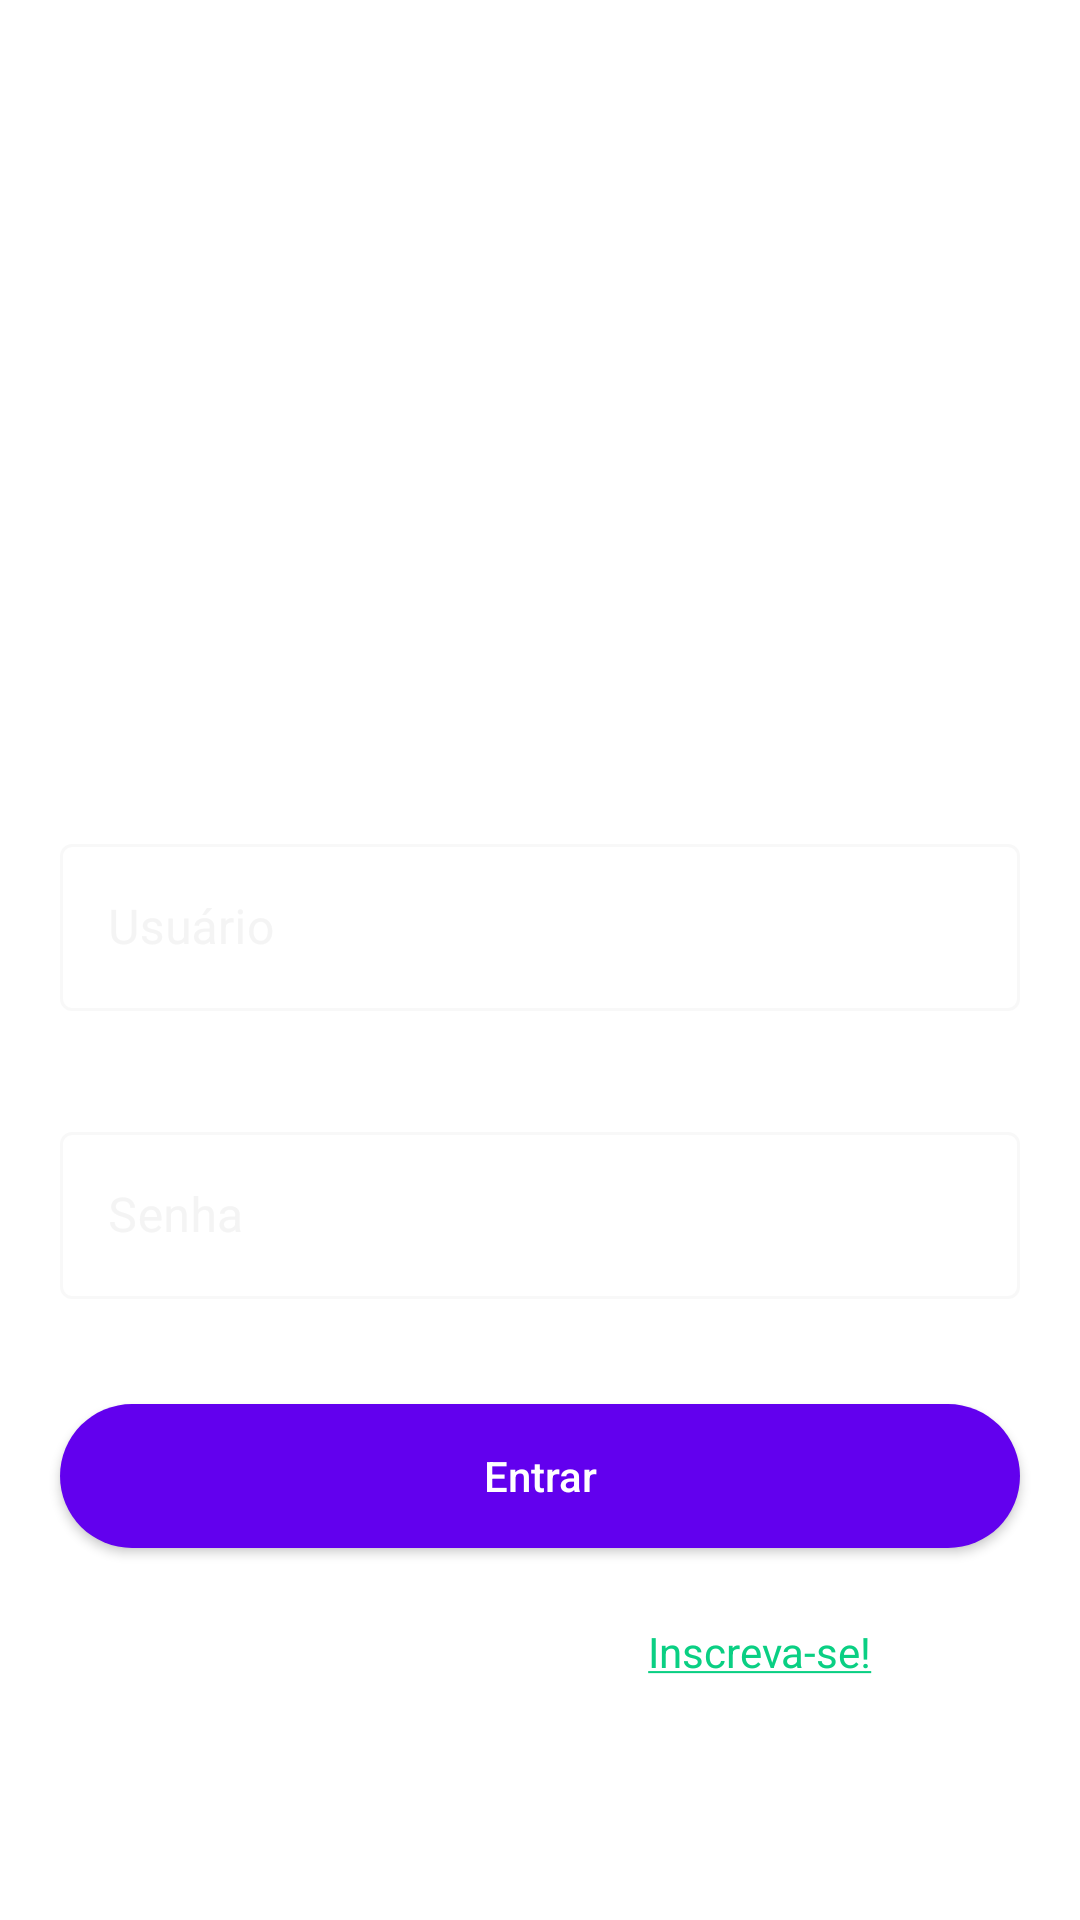

The Android layout XML behind this screen, and the referenced resources:
<!-- AndroidManifest.xml: activity theme Theme.MeuBeat.NoActionBar -->
<!-- res/layout/activity_login.xml -->
<?xml version="1.0" encoding="utf-8"?>
<androidx.constraintlayout.widget.ConstraintLayout xmlns:android="http://schemas.android.com/apk/res/android"
    xmlns:tools="http://schemas.android.com/tools"
    xmlns:app="http://schemas.android.com/apk/res-auto"
    android:layout_width="match_parent"
    android:layout_height="match_parent"
    android:background="@drawable/background_login"
    android:id="@+id/login"
    tools:context=".user_feature.presentation.login.LoginActivity">

    <include layout="@layout/content_login"
        android:id="@+id/included"
        android:layout_width="match_parent"
        android:layout_height="match_parent"
        app:layout_constraintTop_toTopOf="parent"
        app:layout_constraintStart_toStartOf="parent"
        app:layout_constraintEnd_toEndOf="parent"/>

</androidx.constraintlayout.widget.ConstraintLayout>
<!-- res/layout/content_login.xml (included above) -->
<?xml version="1.0" encoding="utf-8"?>
<androidx.constraintlayout.widget.ConstraintLayout xmlns:android="http://schemas.android.com/apk/res/android"
    xmlns:app="http://schemas.android.com/apk/res-auto"
    android:layout_width="match_parent"
    android:layout_height="match_parent">

    <TextView
        android:id="@+id/tv_title"
        android:layout_width="wrap_content"
        android:layout_height="wrap_content"
        android:text="@string/app_name"
        android:textColor="@color/white"
        android:textSize="36sp"
        android:textStyle="bold"
        android:layout_marginTop="80dp"
        app:layout_constraintTop_toTopOf="parent"
        app:layout_constraintStart_toStartOf="parent"
        app:layout_constraintEnd_toEndOf="parent"/>

    <TextView
        android:id="@+id/tv_speciality"
        android:layout_width="wrap_content"
        android:layout_height="wrap_content"
        android:text="@string/app_speciality"
        android:textColor="@color/white"
        android:textSize="14sp"
        android:textStyle="bold"
        android:layout_marginTop="5dp"
        app:layout_constraintTop_toBottomOf="@id/tv_title"
        app:layout_constraintStart_toStartOf="@id/tv_title"
        app:layout_constraintEnd_toEndOf="@id/tv_title"/>

    <com.google.android.material.textfield.TextInputLayout
        android:id="@+id/til_login_email"
        android:layout_width="0dp"
        android:layout_height="wrap_content"
        android:hint="@string/user"
        android:layout_marginBottom="35dp"
        android:layout_marginStart="20dp"
        android:layout_marginEnd="20dp"
        style="@style/Widget.MaterialComponents.TextInputLayout.OutlinedBox"
        app:layout_constraintBottom_toTopOf="@id/til_login_password"
        app:layout_constraintStart_toStartOf="parent"
        app:layout_constraintEnd_toEndOf="parent">

        <com.google.android.material.textfield.TextInputEditText
            android:textColor="@color/white"
            android:layout_width="match_parent"
            android:layout_height="wrap_content"/>

    </com.google.android.material.textfield.TextInputLayout>

    <com.google.android.material.textfield.TextInputLayout
        android:id="@+id/til_login_password"
        android:layout_width="match_parent"
        android:layout_height="wrap_content"
        android:hint="@string/password"
        android:layout_marginBottom="35dp"
        android:layout_marginStart="20dp"
        android:layout_marginEnd="20dp"
        style="@style/Widget.MaterialComponents.TextInputLayout.OutlinedBox"
        app:layout_constraintBottom_toTopOf="@id/bt_login"
        app:layout_constraintStart_toStartOf="parent"
        app:layout_constraintEnd_toEndOf="parent">

        <com.google.android.material.textfield.TextInputEditText
            android:textColor="@color/white"
            android:layout_width="match_parent"
            android:layout_height="wrap_content"
            android:inputType="textPassword"/>

    </com.google.android.material.textfield.TextInputLayout>

    <androidx.appcompat.widget.AppCompatButton
        android:id="@+id/bt_login"
        android:layout_width="0dp"
        android:layout_height="wrap_content"
        android:layout_marginTop="35dp"
        android:layout_marginStart="20dp"
        android:layout_marginEnd="20dp"
        android:textAllCaps="false"
        android:textColor="@color/white"
        android:text="@string/login"
        android:layout_marginBottom="25dp"
        android:background="@drawable/background_button_normal"
        app:layout_constraintBottom_toTopOf="@id/tv_subscribe"
        app:layout_constraintStart_toStartOf="parent"
        app:layout_constraintEnd_toEndOf="parent"/>

    <TextView
        android:id="@+id/tv_subscribe"
        android:layout_width="wrap_content"
        android:layout_height="wrap_content"
        android:text="@string/subscribe"
        android:textColor="@color/white"
        android:textSize="14sp"
        android:layout_marginBottom="80dp"
        app:layout_constraintBottom_toBottomOf="parent"
        app:layout_constraintStart_toStartOf="@id/bt_login"
        app:layout_constraintEnd_toEndOf="@id/bt_login"/>

</androidx.constraintlayout.widget.ConstraintLayout>
<!-- resources referenced by this layout -->
<resources>
  <color name="white">#FFFFFFFF</color>
  <!-- drawable background_button_normal (drawable) -->
  <?xml version="1.0" encoding="utf-8"?>
  <shape xmlns:android="http://schemas.android.com/apk/res/android">
      <solid android:color="@color/background_button_color"/>
      <corners android:radius="25dp"/>
  </shape>
  <!-- drawable background_login (drawable) -->
  <?xml version="1.0" encoding="utf-8"?>
  <layer-list xmlns:android="http://schemas.android.com/apk/res/android">
      <item>
          <bitmap
              android:src="@drawable/background_login_photo"
              android:gravity="center"/>
      </item>
      <item>
          <shape>
              <gradient
                  android:angle="90"
                  android:startColor="@color/black"
                  android:endColor="@color/primary_transparent"
                  android:type="linear" />
          </shape>
      </item>
  </layer-list>
  <string name="app_name">Meu Beats</string>
  <string name="app_speciality">Especializados em fones para deejay</string>
  <string name="login">Entrar</string>
  <string name="password">Senha</string>
  <string name="subscribe">Ainda não cadastrado? <a href="https://www.google.com.br">Inscreva-se!</a></string>
  <string name="user">Usuário</string>
  <style name="Theme.MeuBeat.NoActionBar" parent="Theme.MaterialComponents.Light.NoActionBar">
          <item name="colorAccent">@color/primary</item>
          <item name="colorOnSurface">@color/light_gray</item>
          <item name="colorPrimary">@color/primary</item>
          <item name="colorPrimaryVariant">@color/primary</item>
          <item name="colorOnPrimary">@color/black</item>
          <item name="android:textColorLink">@color/secondary</item>
          <item name="android:itemBackground">@color/dark_gray</item>
          <item name="android:panelFullBackground">@color/dark_gray</item>
          <item name="android:forceDarkAllowed" tools:targetApi="q">false</item>
      </style>
  <color name="black">#FF000000</color>
  <color name="primary_transparent">#AA6200EE</color>
  <color name="primary">#FF985EFF</color>
  <color name="light_gray">#FFEDEDED</color>
  <color name="secondary">#FF0ACF83</color>
  <color name="dark_gray">#FF121212</color>
</resources>
